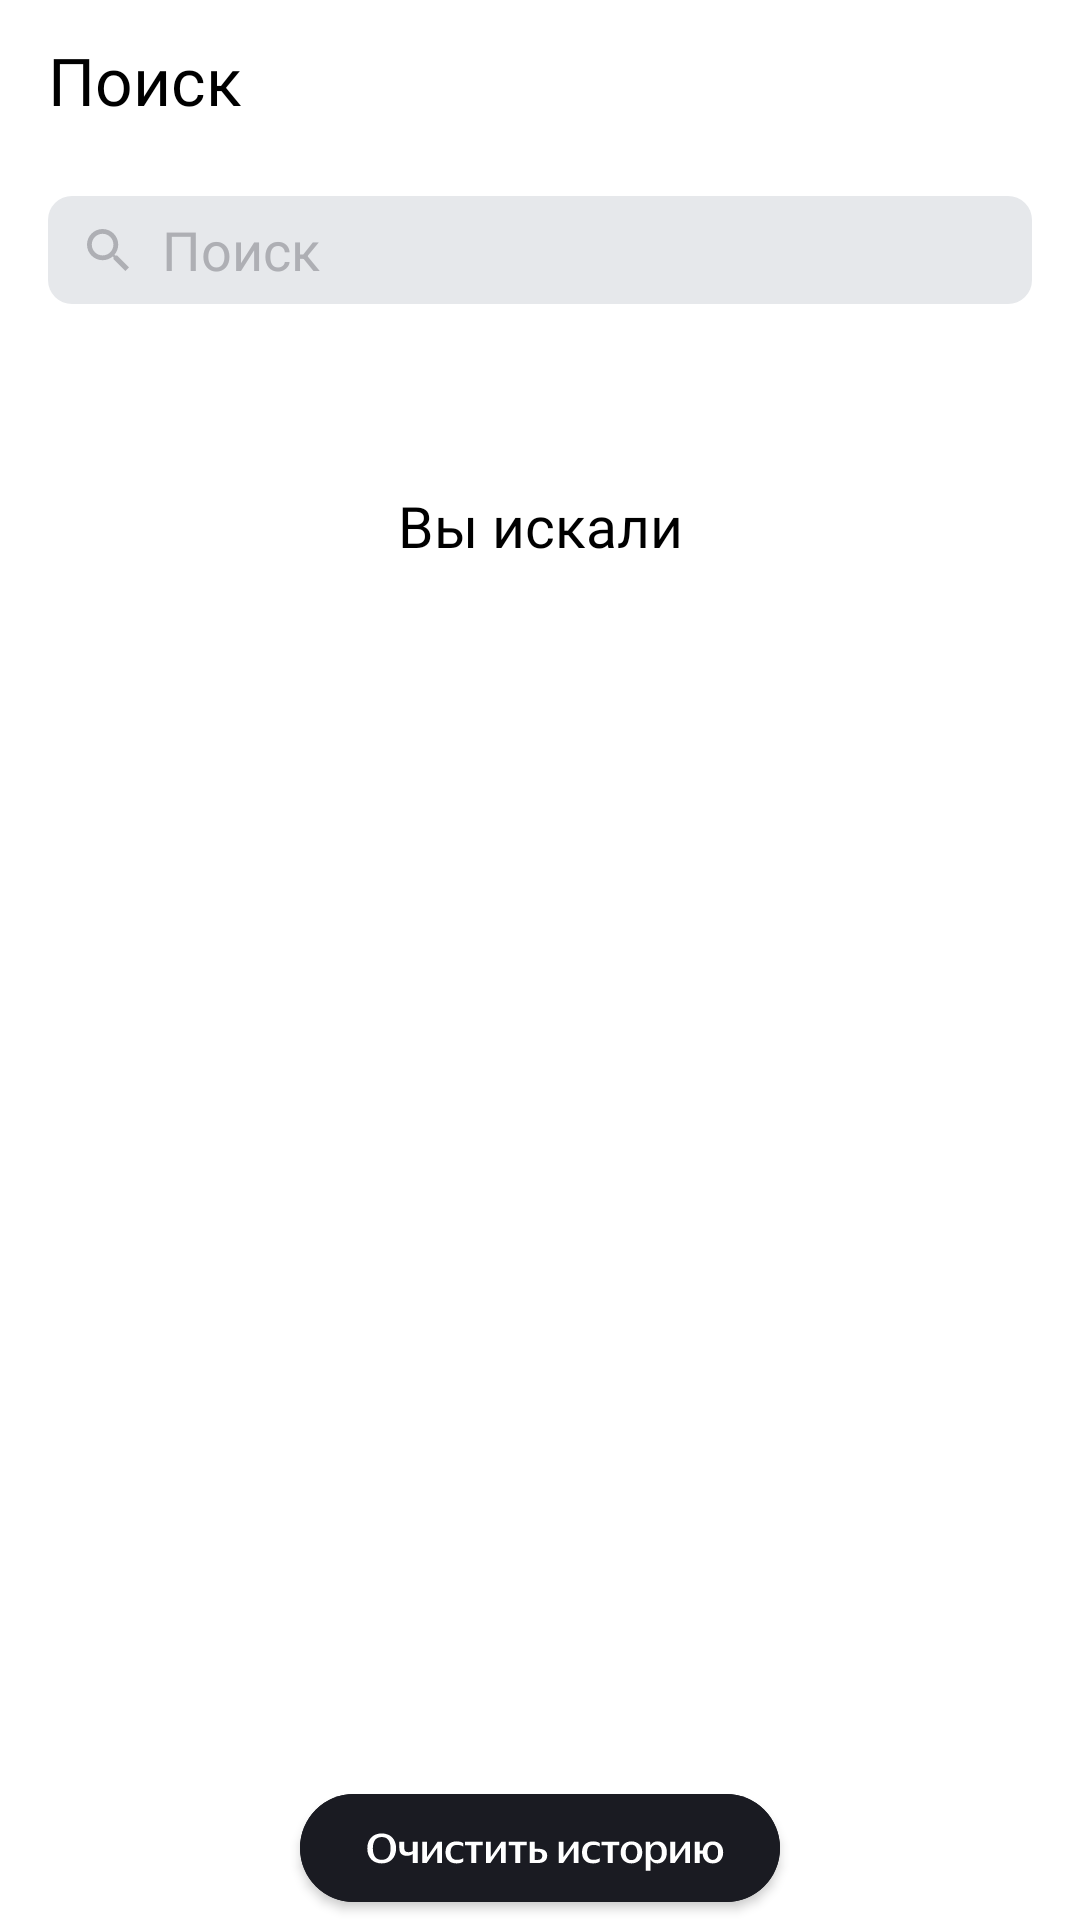

Android layout source for this screen:
<!-- AndroidManifest.xml: application theme Theme.MaterialComponents.DayNight.NoActionBar -->
<!-- res/layout/fragment_search.xml -->
<?xml version="1.0" encoding="utf-8"?>
<LinearLayout xmlns:android="http://schemas.android.com/apk/res/android"
    xmlns:app="http://schemas.android.com/apk/res-auto"
    android:id="@+id/search_fragment"
    android:layout_width="match_parent"
    android:layout_height="match_parent"
    android:background="@color/set_back"
    android:orientation="vertical"
    xmlns:tools="http://schemas.android.com/tools"
    tools:context="com.practicum.playlistmaker.search.ui.SearchFragment">

    <LinearLayout
        android:id="@+id/settings"
        style="@style/SettingsScreenFrame">

        <TextView
            android:layout_width="wrap_content"
            android:layout_height="wrap_content"
            android:layout_gravity="start"
            android:layout_marginTop="4dp"
            android:layout_marginBottom="2dp"
            android:fontFamily="@font/ys_display_regular"
            android:paddingLeft="16dp"
            android:paddingTop="12dp"
            android:paddingBottom="10dp"
            android:text="@string/app_search"
            android:textColor="@color/set_font"
            android:textFontWeight="500"
            android:textSize="22sp" />

    </LinearLayout>

    <FrameLayout
        android:layout_width="match_parent"
        android:layout_height="52dp"
        android:orientation="horizontal"
        android:paddingLeft="16dp"
        android:paddingEnd="16dp">

        <EditText
            android:id="@+id/inputEditText"
            android:layout_width="match_parent"
            android:layout_height="36dp"
            android:layout_gravity="center_vertical"
            android:layout_weight="1"
            android:background="@drawable/corner"
            android:drawableStart="@drawable/edit_search_"
            android:drawablePadding="10dp"
            android:hint="@string/app_search"
            android:inputType="text"
            android:maxLines="1"
            android:paddingLeft="12dp"
            android:paddingRight="12dp"
            android:textColor="@color/set_font_edit"
            android:textColorHint="@color/search_edit_text"
            android:textCursorDrawable="@color/search_cursor"
            android:imeOptions="actionDone"
            android:singleLine="true" />

        <ImageView
            android:id="@+id/search_button_visible"
            style="@style/SearchClose"
            android:layout_width="16dp"
            android:layout_height="16dp"
            android:layout_gravity="end"
            android:layout_marginTop="18dp"
            android:layout_marginEnd="12dp"
            android:visibility="gone" />

    </FrameLayout>

    <ProgressBar android:id="@+id/progressBar"
        android:layout_width="44dp"
        android:layout_height="44dp"
        android:layout_marginTop="140dp"
        android:layout_gravity="center"
        android:indeterminateTint="@color/blue"
        android:visibility="gone"/>

    <androidx.recyclerview.widget.RecyclerView
        android:id="@+id/recyclerView"
        android:layout_width="match_parent"
        android:layout_height="wrap_content"
        android:layout_marginTop="16dp" />

    <FrameLayout
        android:layout_width="match_parent"
        android:layout_height="wrap_content"
        android:orientation="vertical"
        >

        <ImageView
            android:id="@+id/search_image_not_found"
            android:layout_width="120dp"
            android:layout_height="120dp"
            android:layout_gravity="center_horizontal"
            android:layout_marginTop="102dp"
            android:src="@drawable/not_found"
            android:visibility="gone" />

        <ImageView
            android:id="@+id/search_image_wrong"
            android:layout_width="120dp"
            android:layout_height="120dp"
            android:layout_gravity="center_horizontal"
            android:layout_marginTop="102dp"
            android:src="@drawable/wrong"
            android:visibility="gone" />

        <TextView android:id="@+id/search_text_not_found"
            android:layout_width="wrap_content"
            android:layout_height="wrap_content"
            android:layout_gravity="center_horizontal"
            android:textAlignment="center"
            android:layout_marginTop="238dp"
            android:textSize="19sp"
            android:textStyle="bold"
            android:textColor="@color/search_not_found"
            android:fontFamily="@font/ys_display_medium"
            tools:text="@string/something_went_wrong"
            android:visibility="gone" />

        <com.google.android.material.button.MaterialButton
            android:id="@+id/search_button_wrong"
            android:layout_width="91dp"
            android:layout_height="wrap_content"
            android:layout_gravity="center_horizontal"
            android:layout_marginTop="350dp"
            app:cornerRadius="54dp"
            android:visibility="gone"
            android:backgroundTint="@color/search_not_found"
            app:icon="@drawable/label" />

    </FrameLayout>
    <LinearLayout
        android:id="@+id/search_history"
        android:layout_width="match_parent"
        android:layout_height="0dp"
        android:layout_weight="1"
        style="@style/SettingsScreenFrame"
        android:orientation="vertical"
        android:layout_marginTop="24dp"
        android:visibility="visible">

        <TextView
            android:layout_width="match_parent"
            android:layout_height="52dp"
            android:gravity="center"
            android:fontFamily="@font/ys_display_medium"
            android:text="@string/search_history"
            android:textColor="@color/set_font"
            android:textFontWeight="500"
            android:textSize="19sp" />

        <androidx.recyclerview.widget.RecyclerView
            android:id="@+id/recyclerViewHistory"
            android:layout_width="match_parent"
            android:layout_height="0dp"
            android:layout_weight="1"
            android:layout_marginTop="8dp" />

        <com.google.android.material.button.MaterialButton
            android:id="@+id/search_button_clear"
            android:layout_width="160dp"
            android:layout_height="wrap_content"
            android:layout_gravity="center_horizontal"
            android:layout_marginTop="24dp"
            app:cornerRadius="54dp"
            android:backgroundTint="@color/search_not_found"
            app:icon="@drawable/history" />
    </LinearLayout>

</LinearLayout>
<!-- resources referenced by this layout -->
<resources>
  <color name="blue">#3772E7</color>
  <color name="search_cursor">#3772E7</color>
  <color name="search_edit_text">#AEAFB4</color>
  <color name="search_not_found">#1A1B22</color>
  <color name="set_back">#FFFFFFFF</color>
  <color name="set_font">#FF000000</color>
  <color name="set_font_edit">#FF000000</color>
  <!-- drawable corner (drawable) -->
  <?xml version="1.0" encoding="utf-8"?>
  <selector xmlns:android="http://schemas.android.com/apk/res/android">
      <item>
          <shape android:shape="rectangle">
              <solid android:color="@color/search_edit_field"/>
              <corners android:radius="8dp"/>
          </shape>
      </item>
  </selector>
  <!-- drawable edit_search_ (drawable) -->
  <vector xmlns:android="http://schemas.android.com/apk/res/android"
      android:width="16dp"
      android:height="16dp"
      android:viewportWidth="16"
      android:viewportHeight="16">
    <path
        android:pathData="M11.006,9.805H10.373L10.149,9.589C10.934,8.676 11.406,7.492 11.406,6.203C11.406,3.329 9.077,1 6.203,1C3.329,1 1,3.329 1,6.203C1,9.077 3.329,11.406 6.203,11.406C7.492,11.406 8.676,10.934 9.589,10.149L9.805,10.373V11.006L13.807,15L15,13.807L11.006,9.805ZM6.203,9.805C4.21,9.805 2.601,8.196 2.601,6.203C2.601,4.21 4.21,2.601 6.203,2.601C8.196,2.601 9.805,4.21 9.805,6.203C9.805,8.196 8.196,9.805 6.203,9.805Z"
        android:fillColor="@color/search_edit_text"/>
  </vector>
  <!-- drawable history: vector/xml drawable (drawable, 6907 chars, omitted) -->
  <!-- drawable label: vector/xml drawable (drawable, 5567 chars, omitted) -->
  <string name="app_search">Поиск</string>
  <string name="search_history">Вы искали</string>
  <string name="something_went_wrong">Проблемы со связью\n\nЗагрузка не удалась. Проверьте подключение к интернету</string>
  <style name="SearchClose">
          <item name="android:src">@drawable/light_mode_</item>
      </style>
  <style name="SettingsScreenFrame">
          <item name="android:layout_width">match_parent</item>
          <item name="android:layout_height">wrap_content</item>
          <item name="android:orientation">horizontal</item>
      </style>
  <color name="search_edit_field">#E6E8EB</color>
</resources>
